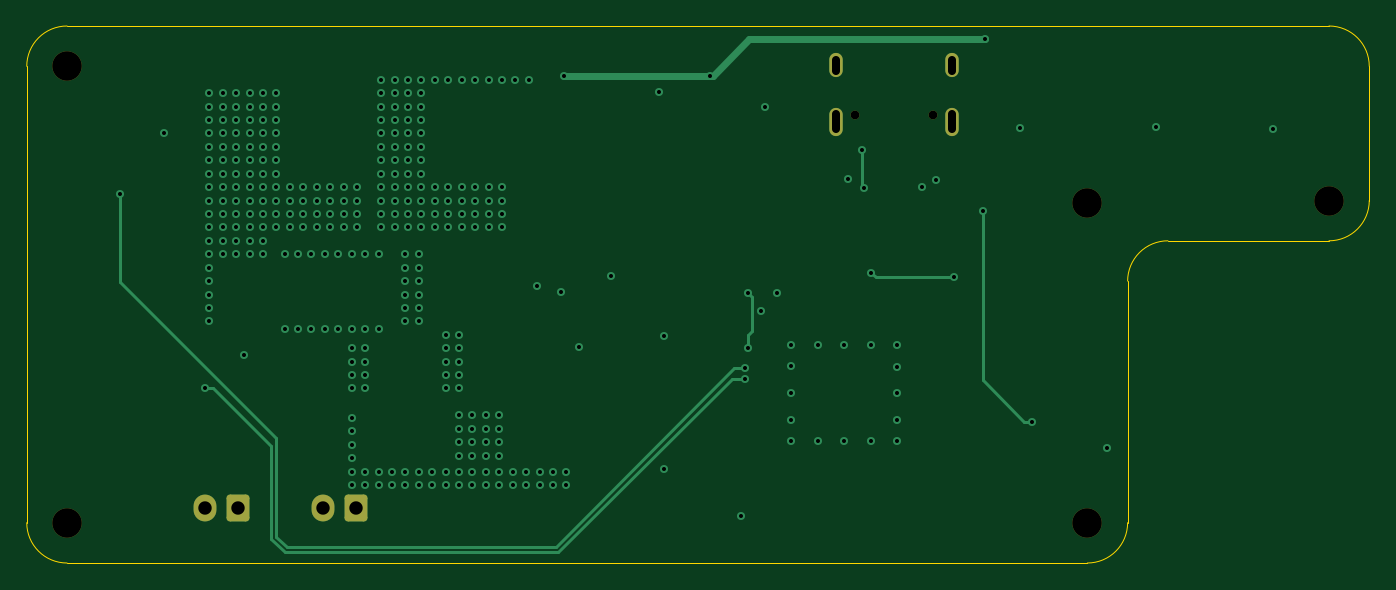
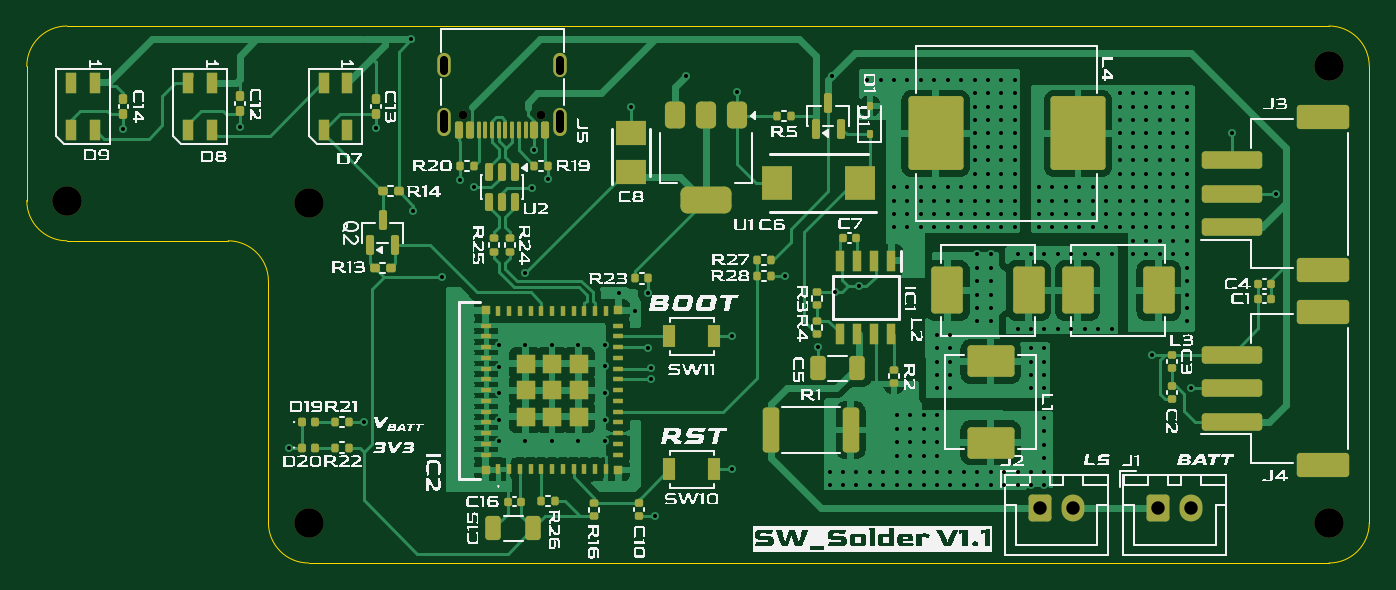
Circuit board: 11 layer files. Board 100.0 x 40.0 mm.
- bottom_copper: SolderCrateBox-B_Cu.gbl (105016 bytes)
- bottom_mask: SolderCrateBox-B_Mask.gbs (10029 bytes)
- paste: SolderCrateBox-B_Paste.gbp (9357 bytes)
- bottom_silk: SolderCrateBox-B_Silkscreen.gbo (209737 bytes)
- outline: SolderCrateBox-Edge_Cuts.gm1 (1284 bytes)
- top_copper: SolderCrateBox-F_Cu.gtl (11743 bytes)
- top_mask: SolderCrateBox-F_Mask.gts (1707 bytes)
- paste: SolderCrateBox-F_Paste.gtp (495 bytes)
- top_silk: SolderCrateBox-F_Silkscreen.gto (1717 bytes)
- drill: SolderCrateBox-NPTH.drl (489 bytes)
- drill: SolderCrateBox-PTH.drl (5091 bytes)

=== bottom_copper: SolderCrateBox-B_Cu.gbl (105016 bytes, source omitted) ===
=== bottom_mask: SolderCrateBox-B_Mask.gbs (10029 bytes, source omitted) ===
=== paste: SolderCrateBox-B_Paste.gbp (9357 bytes, source omitted) ===
=== bottom_silk: SolderCrateBox-B_Silkscreen.gbo (209737 bytes, source omitted) ===
=== outline: SolderCrateBox-Edge_Cuts.gm1 ===
G04 #@! TF.GenerationSoftware,KiCad,Pcbnew,10.0.1*
G04 #@! TF.CreationDate,2026-05-01T15:22:28+02:00*
G04 #@! TF.ProjectId,SolderCrateBox,536f6c64-6572-4437-9261-7465426f782e,rev?*
G04 #@! TF.SameCoordinates,Original*
G04 #@! TF.FileFunction,Profile,NP*
%FSLAX46Y46*%
G04 Gerber Fmt 4.6, Leading zero omitted, Abs format (unit mm)*
G04 Created by KiCad (PCBNEW 10.0.1) date 2026-05-01 15:22:28*
%MOMM*%
%LPD*%
G01*
G04 APERTURE LIST*
G04 #@! TA.AperFunction,Profile*
%ADD10C,0.050000*%
G04 #@! TD*
G04 APERTURE END LIST*
D10*
X228000000Y-38000000D02*
G75*
G02*
X231000000Y-41000000I0J-3000000D01*
G01*
X134000000Y-78000000D02*
G75*
G02*
X131000000Y-75000000I0J3000000D01*
G01*
X131000000Y-41000000D02*
G75*
G02*
X134000000Y-38000000I3000000J0D01*
G01*
X210000000Y-78000000D02*
X134000000Y-78000000D01*
X134000000Y-38000000D02*
X228000000Y-38000000D01*
X131000000Y-75000000D02*
X131000000Y-41000000D01*
X213000000Y-57000000D02*
X213000000Y-75000000D01*
X213000000Y-57000000D02*
G75*
G02*
X216000000Y-54000000I3000000J0D01*
G01*
X213000000Y-75000000D02*
G75*
G02*
X210000000Y-78000000I-3000000J0D01*
G01*
X228000000Y-54000000D02*
X216000000Y-54000000D01*
X231000000Y-41000000D02*
X231000000Y-51000000D01*
X231000000Y-51000000D02*
G75*
G02*
X228000000Y-54000000I-3000000J0D01*
G01*
M02*

=== top_copper: SolderCrateBox-F_Cu.gtl (11743 bytes, source omitted) ===
=== top_mask: SolderCrateBox-F_Mask.gts (1707 bytes, source withheld) ===
=== paste: SolderCrateBox-F_Paste.gtp ===
G04 #@! TF.GenerationSoftware,KiCad,Pcbnew,10.0.1*
G04 #@! TF.CreationDate,2026-05-01T15:22:28+02:00*
G04 #@! TF.ProjectId,SolderCrateBox,536f6c64-6572-4437-9261-7465426f782e,rev?*
G04 #@! TF.SameCoordinates,Original*
G04 #@! TF.FileFunction,Paste,Top*
G04 #@! TF.FilePolarity,Positive*
%FSLAX46Y46*%
G04 Gerber Fmt 4.6, Leading zero omitted, Abs format (unit mm)*
G04 Created by KiCad (PCBNEW 10.0.1) date 2026-05-01 15:22:28*
%MOMM*%
%LPD*%
G01*
G04 APERTURE LIST*
G04 APERTURE END LIST*
M02*

=== top_silk: SolderCrateBox-F_Silkscreen.gto (1717 bytes, source withheld) ===
=== drill: SolderCrateBox-NPTH.drl ===
M48
; DRILL file KiCad 10.0.1 date 2026-05-01T15:22:26
; FORMAT={-:-/ absolute / metric / decimal}
; #@! TF.CreationDate,2026-05-01T15:22:26+02:00
; #@! TF.GenerationSoftware,Kicad,Pcbnew,10.0.1
; #@! TF.FileFunction,NonPlated,1,4,NPTH
FMAT,2
METRIC
; #@! TA.AperFunction,NonPlated,NPTH,ComponentDrill
T1C0.650
; #@! TA.AperFunction,NonPlated,NPTH,ComponentDrill
T2C2.200
%
G90
G05
T1
X192.71Y-44.605
X198.49Y-44.605
T2
X134.0Y-41.0
X134.0Y-75.0
X210.0Y-51.2
X210.0Y-75.0
X228.0Y-51.0
M30

=== drill: SolderCrateBox-PTH.drl (5091 bytes, source omitted) ===
